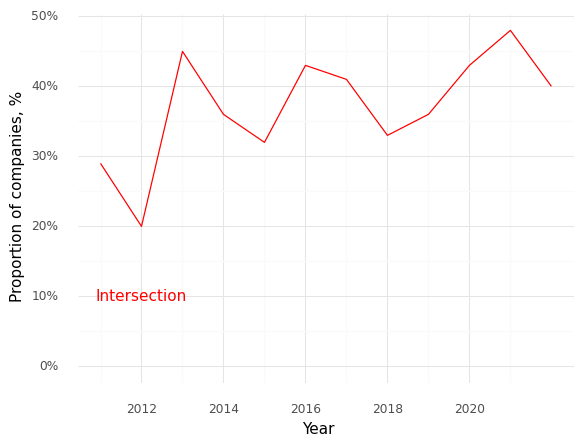

Values plotted in this chart, from the file beside it:
, Year, Intersection (Prop)
0, 2011, 0.29
1, 2012, 0.2
2, 2013, 0.45
3, 2014, 0.36
4, 2015, 0.32
5, 2016, 0.43
6, 2017, 0.41
7, 2018, 0.33
8, 2019, 0.36
9, 2020, 0.43
10, 2021, 0.48
11, 2022, 0.4
